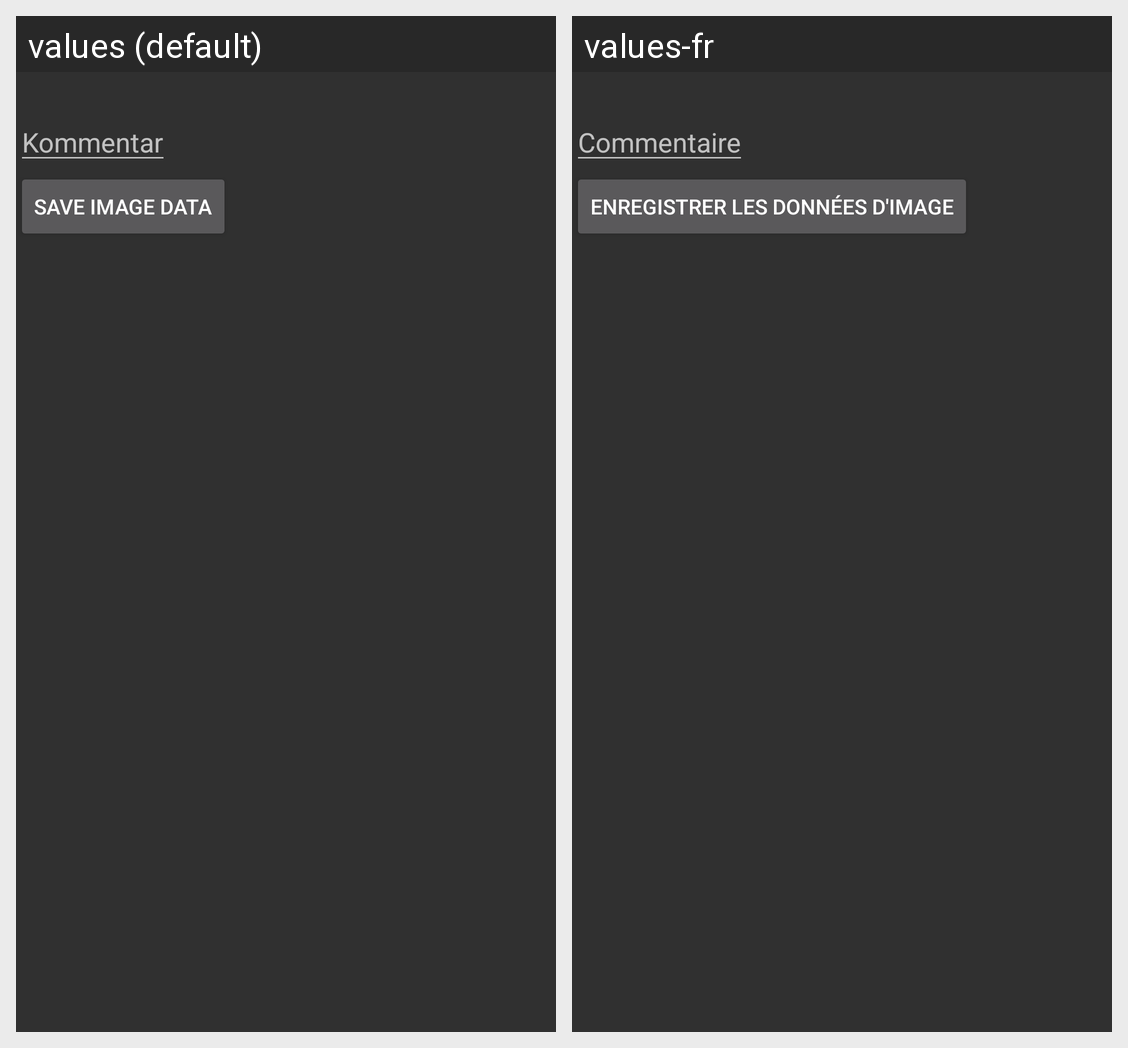

The Android screen above is rendered under two locales of the same app. Produce the string resources it draws, with the default and per-locale values.
Android screen res/layout/activity_pic_details.xml rendered under 2 locales, left to right: values (default), values-fr. Device: Nexus 5 (rendered at 1080×1920; each locale shown at half size, 540×960, under a caption strip naming it); theme AppTheme.
Strings drawn on this screen, with the default value and each locale's value (text and hints the layout hard-codes, and strings that could not be matched under every locale, appear in the picture but are not listed):

pic_details_comment_placeholder
  values: Kommentar
  values-fr: Commentaire

btn_save_image_label
  values: Save Image Data
  values-fr: Enregistrer les données d'image
